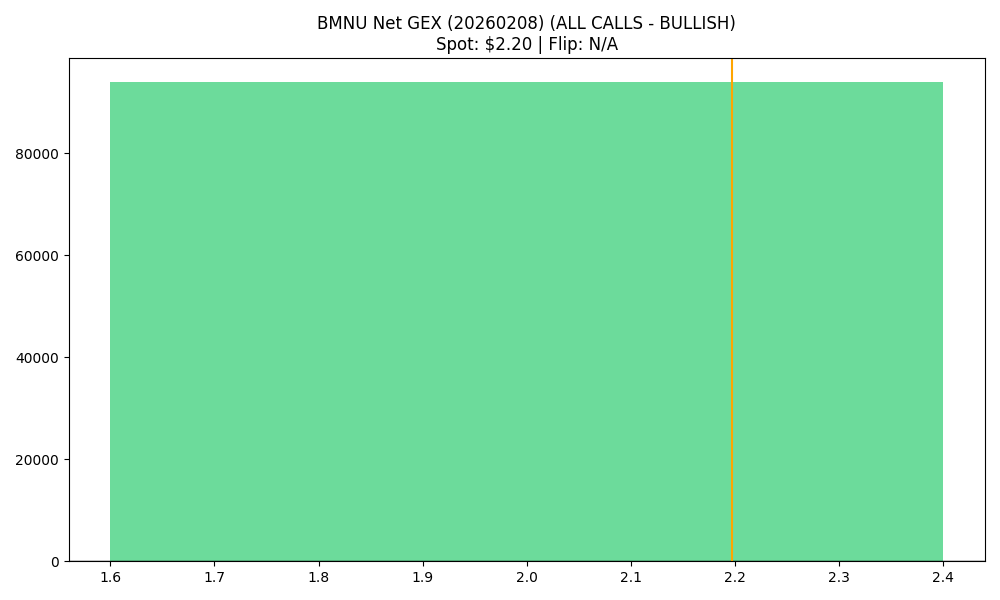

Source data for this figure (header and first rows):
strike, call_gex, put_gex, call_dex, put_dex, net_greek_delta, net_gex
2.0, 171470, 77471, 171610, -88218, 0.1566, 93999
